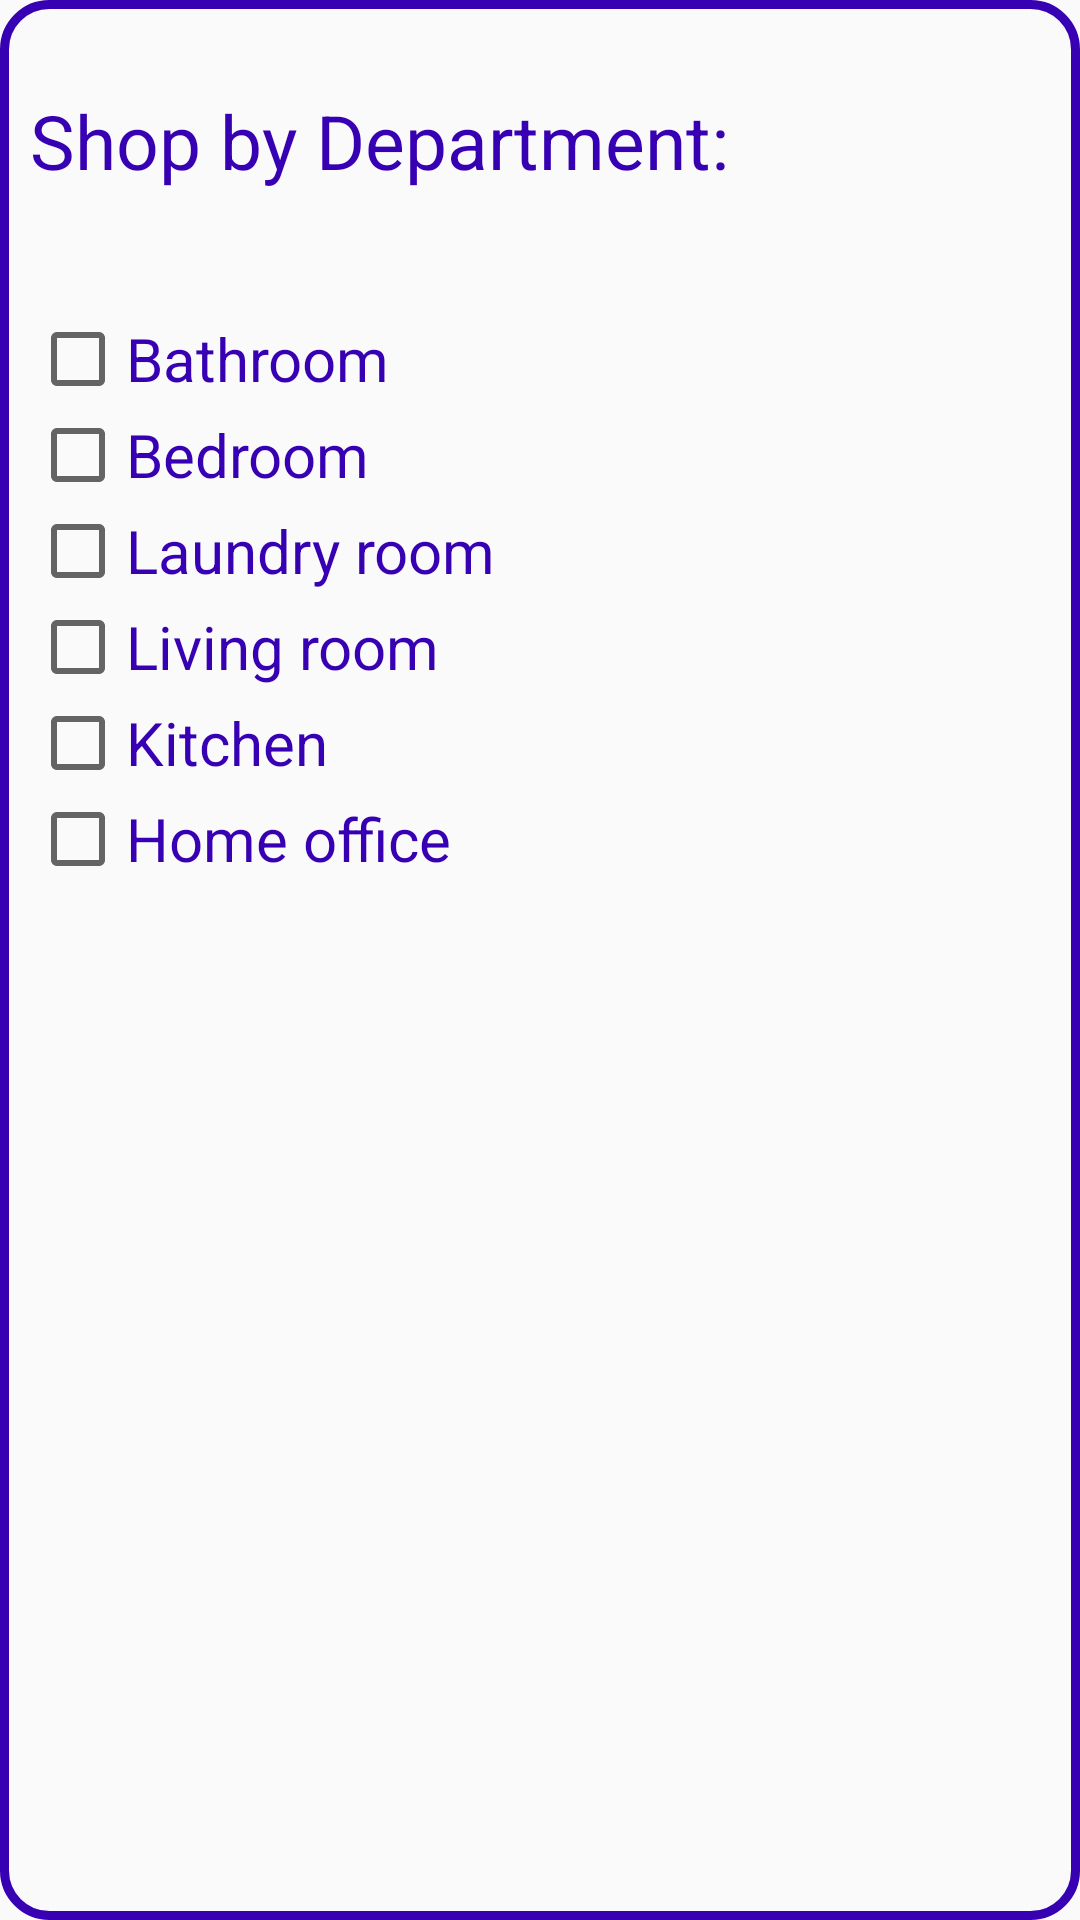

Here is an Android app screen rendered from its layout file. Give the layout XML and the strings, colors and styles it references.
<!-- AndroidManifest.xml: application theme Theme.AllabouthomeUser -->
<!-- res/layout/category.xml -->
<?xml version="1.0" encoding="utf-8"?>
<LinearLayout
    xmlns:android="http://schemas.android.com/apk/res/android"
    android:layout_width="290dp"
    android:layout_height="400dp"
    android:background="@drawable/input_design"
    android:layout_marginLeft="10dp"
    android:layout_marginTop="5dp"
    android:orientation="vertical">

    <TextView
        android:layout_width="wrap_content"
        android:layout_height="wrap_content"
        android:text="Shop by Department:"
        android:textSize="25dp"
        android:layout_marginTop="30dp"
        android:textColor="@color/purple_700"
        android:layout_marginLeft="10dp"/>

    <CheckBox
        android:layout_width="wrap_content"
        android:layout_height="wrap_content"
        android:layout_marginLeft="10dp"
        android:layout_marginTop="40dp"
        android:text="Bathroom"
        android:textColor="@color/purple_700"
        android:textSize="20dp" />

    <CheckBox
        android:layout_width="wrap_content"
        android:layout_height="wrap_content"
        android:text="Bedroom"
        android:textSize="20dp"
        android:textColor="@color/purple_700"
        android:layout_marginLeft="10dp"/>
    <CheckBox
        android:layout_width="wrap_content"
        android:layout_height="wrap_content"
        android:text="Laundry room"
        android:textSize="20dp"
        android:textColor="@color/purple_700"
        android:layout_marginLeft="10dp"/>
    <CheckBox
        android:layout_width="wrap_content"
        android:layout_height="wrap_content"
        android:text="Living room"
        android:textSize="20dp"
        android:textColor="@color/purple_700"
        android:layout_marginLeft="10dp"/>
    <CheckBox
        android:layout_width="wrap_content"
        android:layout_height="wrap_content"
        android:text="Kitchen"
        android:textSize="20dp"
        android:textColor="@color/purple_700"
        android:layout_marginLeft="10dp"/>
    <CheckBox
        android:layout_width="wrap_content"
        android:layout_height="wrap_content"
        android:text="Home office"
        android:textSize="20dp"
        android:textColor="@color/purple_700"
        android:layout_marginLeft="10dp"/>
</LinearLayout>
<!-- resources referenced by this layout -->
<resources>
  <color name="purple_700">#FF3700B3</color>
  <!-- drawable input_design (drawable) -->
  <?xml version="1.0" encoding="utf-8"?>
  <shape xmlns:android="http://schemas.android.com/apk/res/android">
  
      <stroke android:color="@color/purple_700"
          android:width="3dp">
      </stroke>
      <corners android:radius="15dp"></corners>
  </shape>
  <style name="Theme.AllabouthomeUser" parent="Theme.AppCompat.Light.DarkActionBar">
          
          <item name="colorPrimary">@color/purple_500</item>
          <item name="colorPrimaryDark">@color/purple_700</item>
          <item name="colorAccent">@color/teal_200</item>
          
      </style>
  <color name="purple_500">#FF6200EE</color>
  <color name="teal_200">#FF03DAC5</color>
</resources>
